The GitHub repository twelcone/CS232_FinalProject contains a labelled image folder "dataset" with 6 categories: bladder, breast, eye, liver, lung, pelvis. Examples follow, each with its label.

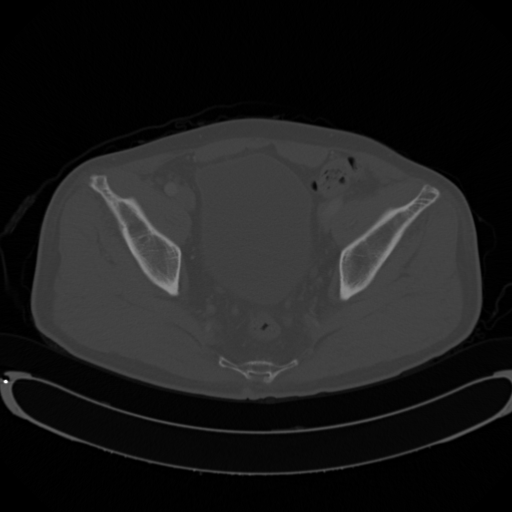
Label: pelvis

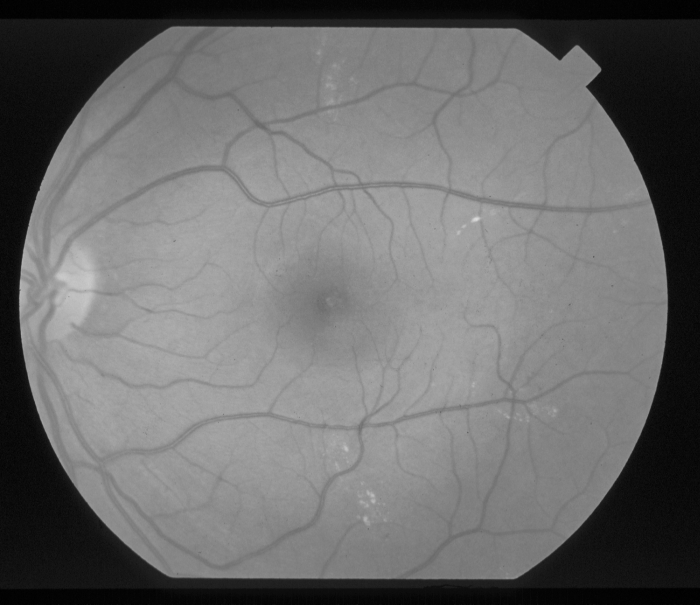
Label: eye

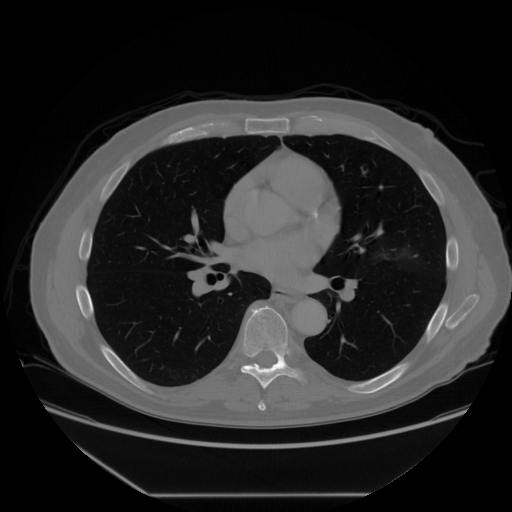
Label: lung

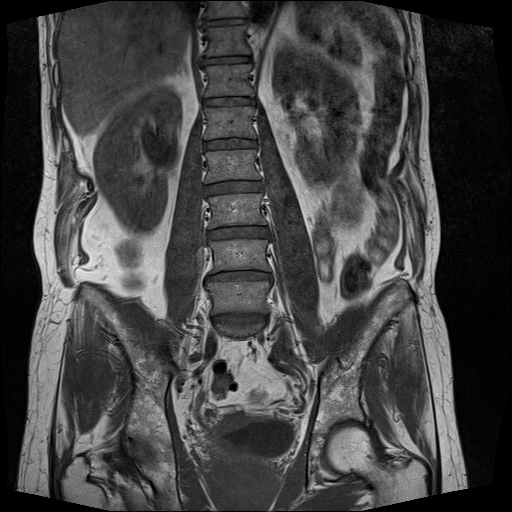
Label: bladder

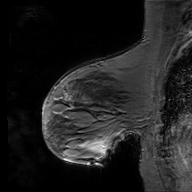
Label: breast

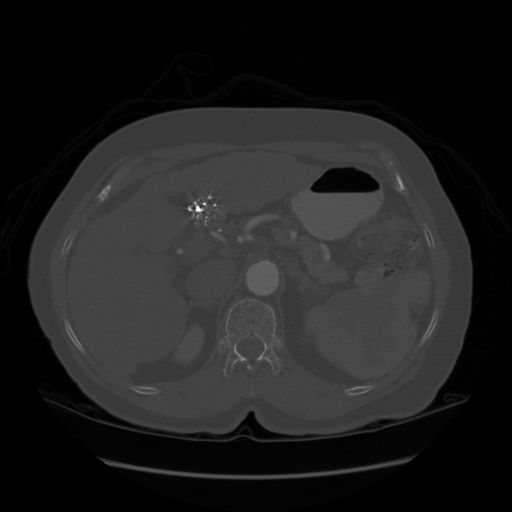
Label: liver
